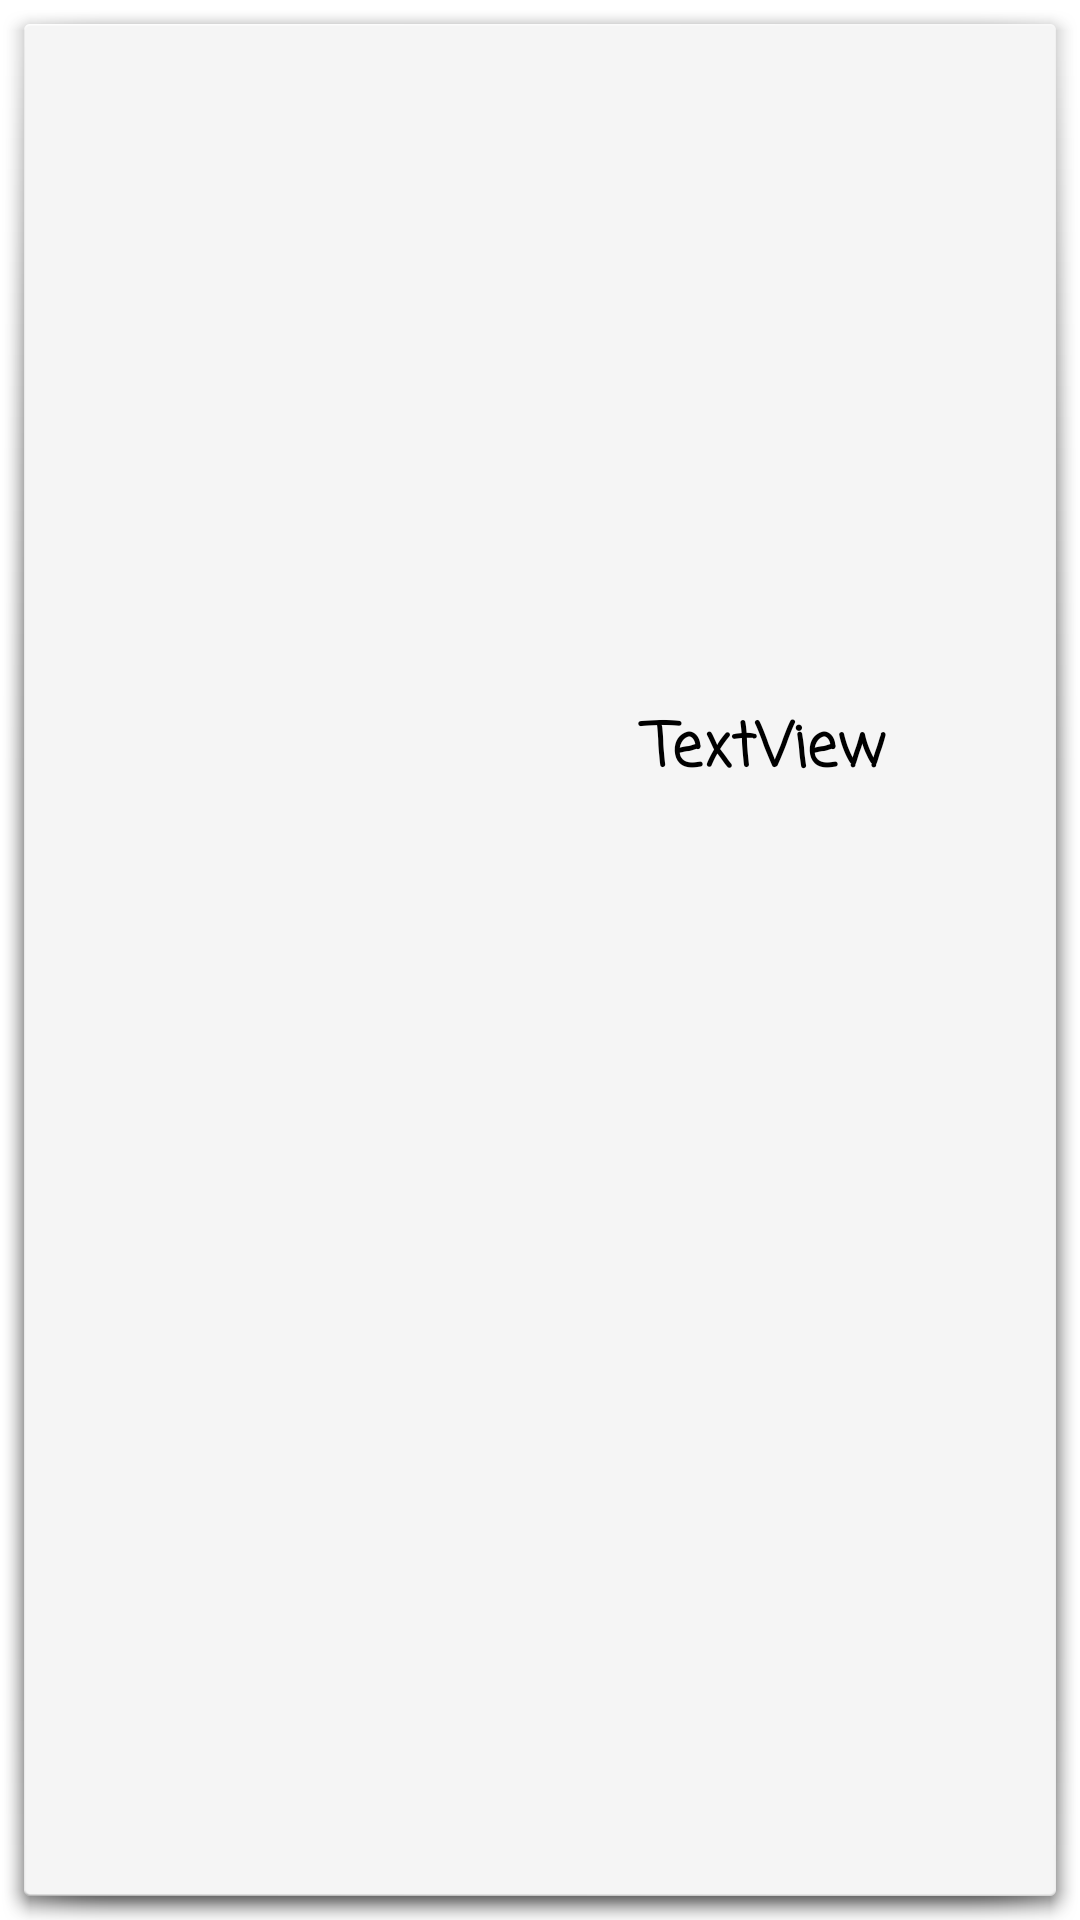

The Android layout XML behind this screen, and the referenced resources:
<!-- AndroidManifest.xml: application theme Theme.CameraPhone -->
<!-- res/layout/recipe_item.xml -->
<?xml version="1.0" encoding="utf-8"?>
<androidx.constraintlayout.widget.ConstraintLayout xmlns:android="http://schemas.android.com/apk/res/android"
    xmlns:app="http://schemas.android.com/apk/res-auto"
    xmlns:tools="http://schemas.android.com/tools"
    android:background="@android:drawable/dialog_holo_light_frame"
    android:layout_width="match_parent"
    android:layout_height="wrap_content"
    android:orientation="horizontal">


    <ImageView
        android:id="@+id/iv_icon_meal"
        android:layout_width="150dp"
        android:layout_height="150dp"
        app:layout_constraintBottom_toBottomOf="parent"
        app:layout_constraintEnd_toEndOf="parent"
        app:layout_constraintHorizontal_bias="0"
        app:layout_constraintStart_toStartOf="parent"
        app:layout_constraintTop_toTopOf="parent"
        tools:srcCompat="@tools:sample/avatars" />

    <TextView
        android:id="@+id/tv_name_meal"
        android:layout_width="200dp"
        android:layout_height="120dp"
        android:text="TextView"
        android:gravity="center|top"
        style="@style/HeadingTextView"
        app:layout_constraintBottom_toBottomOf="parent"
        app:layout_constraintEnd_toEndOf="parent"
        app:layout_constraintHorizontal_bias="0.5"
        app:layout_constraintVertical_bias="0.45"
        app:layout_constraintStart_toEndOf="@id/iv_icon_meal"
        app:layout_constraintTop_toTopOf="parent" />
</androidx.constraintlayout.widget.ConstraintLayout>
<!-- resources referenced by this layout -->
<resources>
  <style name="HeadingTextView">
          <item name="android:textStyle">bold</item>
          <item name="android:textSize">20sp</item>
          <item name="android:textColor">#000000</item>
          <item name="android:fontFamily">casual</item>
      </style>
  <style name="Theme.CameraPhone" parent="Theme.MaterialComponents.DayNight.DarkActionBar">
          
          <item name="colorPrimary">@color/color_primary</item>
          <item name="colorPrimaryVariant">@color/purple_700</item>
          <item name="colorOnPrimary">@color/white</item>
          
          <item name="colorSecondary">@color/teal_200</item>
          <item name="colorSecondaryVariant">@color/teal_700</item>
          <item name="colorOnSecondary">@color/black</item>
          
          <item name="android:statusBarColor" tools:targetApi="l">?attr/colorPrimaryVariant</item>
          
      </style>
  <color name="color_primary">#DC7100</color>
  <color name="purple_700">#FF3700B3</color>
  <color name="white">#FFFFFFFF</color>
  <color name="teal_200">#FF03DAC5</color>
  <color name="teal_700">#FF018786</color>
  <color name="black">#FF000000</color>
</resources>
